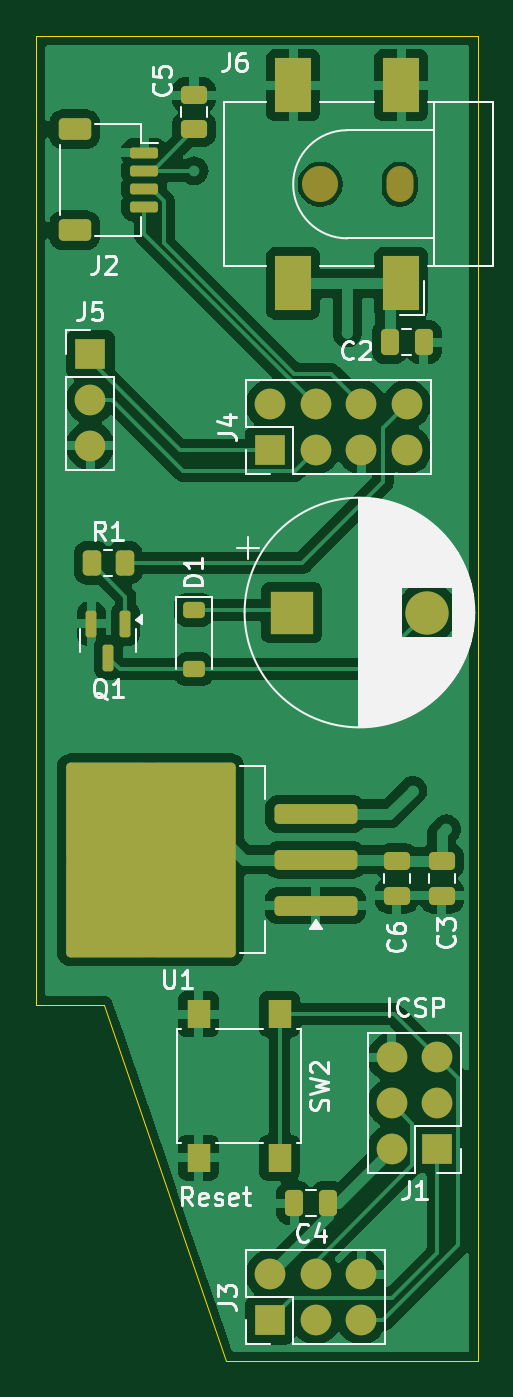
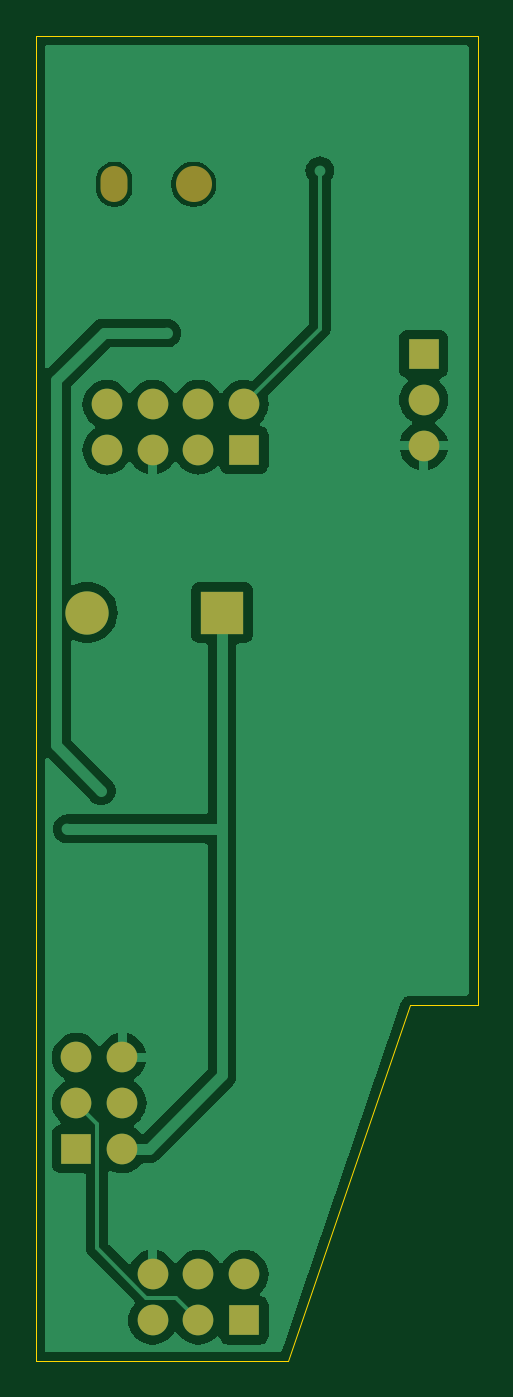
Circuit board: 9 layer files. Board 24.5 x 73.5 mm.
- bottom_copper: ptSolar-Breakout-B_Cu.gbr (41862 bytes)
- bottom_mask: ptSolar-Breakout-B_Mask.gbr (1458 bytes)
- paste: ptSolar-Breakout-B_Paste.gbr (459 bytes)
- bottom_silk: ptSolar-Breakout-B_Silkscreen.gbr (460 bytes)
- outline: ptSolar-Breakout-Edge_Cuts.gbr (797 bytes)
- top_copper: ptSolar-Breakout-F_Cu.gbr (90457 bytes)
- top_mask: ptSolar-Breakout-F_Mask.gbr (4370 bytes)
- paste: ptSolar-Breakout-F_Paste.gbr (3466 bytes)
- top_silk: ptSolar-Breakout-F_Silkscreen.gbr (39948 bytes)

=== bottom_copper: ptSolar-Breakout-B_Cu.gbr (41862 bytes, source omitted) ===
=== bottom_mask: ptSolar-Breakout-B_Mask.gbr ===
%TF.GenerationSoftware,KiCad,Pcbnew,8.0.8*%
%TF.CreationDate,2025-01-26T19:36:25-06:00*%
%TF.ProjectId,ptSolar-Breakout,7074536f-6c61-4722-9d42-7265616b6f75,rev?*%
%TF.SameCoordinates,Original*%
%TF.FileFunction,Soldermask,Bot*%
%TF.FilePolarity,Negative*%
%FSLAX46Y46*%
G04 Gerber Fmt 4.6, Leading zero omitted, Abs format (unit mm)*
G04 Created by KiCad (PCBNEW 8.0.8) date 2025-01-26 19:36:25*
%MOMM*%
%LPD*%
G01*
G04 APERTURE LIST*
%ADD10O,1.700000X1.700000*%
%ADD11R,1.700000X1.700000*%
%ADD12O,1.500000X2.000000*%
%ADD13C,2.000000*%
%ADD14R,2.400000X2.400000*%
%ADD15C,2.400000*%
G04 APERTURE END LIST*
D10*
%TO.C,J5*%
X145750000Y-90500000D03*
X145750000Y-87960000D03*
D11*
X145750000Y-85420000D03*
%TD*%
%TO.C,J4*%
X155700000Y-90740000D03*
D10*
X155700000Y-88200000D03*
X158240000Y-90740000D03*
X158240000Y-88200000D03*
X160780000Y-90740000D03*
X160780000Y-88200000D03*
X163320000Y-90740000D03*
X163320000Y-88200000D03*
%TD*%
D12*
%TO.C,J6*%
X162900000Y-76000000D03*
D13*
X158500000Y-76000000D03*
%TD*%
D11*
%TO.C,J3*%
X155700000Y-139000000D03*
D10*
X155700000Y-136460000D03*
X158240000Y-139000000D03*
X158240000Y-136460000D03*
X160780000Y-139000000D03*
X160780000Y-136460000D03*
%TD*%
D11*
%TO.C,J1*%
X165000000Y-129500000D03*
D10*
X162460000Y-129500000D03*
X165000000Y-126960000D03*
X162460000Y-126960000D03*
X165000000Y-124420000D03*
X162460000Y-124420000D03*
%TD*%
D14*
%TO.C,C1*%
X156926041Y-99750000D03*
D15*
X164426041Y-99750000D03*
%TD*%
M02*

=== paste: ptSolar-Breakout-B_Paste.gbr ===
%TF.GenerationSoftware,KiCad,Pcbnew,8.0.8*%
%TF.CreationDate,2025-01-26T19:36:25-06:00*%
%TF.ProjectId,ptSolar-Breakout,7074536f-6c61-4722-9d42-7265616b6f75,rev?*%
%TF.SameCoordinates,Original*%
%TF.FileFunction,Paste,Bot*%
%TF.FilePolarity,Positive*%
%FSLAX46Y46*%
G04 Gerber Fmt 4.6, Leading zero omitted, Abs format (unit mm)*
G04 Created by KiCad (PCBNEW 8.0.8) date 2025-01-26 19:36:25*
%MOMM*%
%LPD*%
G01*
G04 APERTURE LIST*
G04 APERTURE END LIST*
M02*

=== bottom_silk: ptSolar-Breakout-B_Silkscreen.gbr ===
%TF.GenerationSoftware,KiCad,Pcbnew,8.0.8*%
%TF.CreationDate,2025-01-26T19:36:25-06:00*%
%TF.ProjectId,ptSolar-Breakout,7074536f-6c61-4722-9d42-7265616b6f75,rev?*%
%TF.SameCoordinates,Original*%
%TF.FileFunction,Legend,Bot*%
%TF.FilePolarity,Positive*%
%FSLAX46Y46*%
G04 Gerber Fmt 4.6, Leading zero omitted, Abs format (unit mm)*
G04 Created by KiCad (PCBNEW 8.0.8) date 2025-01-26 19:36:25*
%MOMM*%
%LPD*%
G01*
G04 APERTURE LIST*
G04 APERTURE END LIST*
M02*

=== outline: ptSolar-Breakout-Edge_Cuts.gbr ===
%TF.GenerationSoftware,KiCad,Pcbnew,8.0.8*%
%TF.CreationDate,2025-01-26T19:36:25-06:00*%
%TF.ProjectId,ptSolar-Breakout,7074536f-6c61-4722-9d42-7265616b6f75,rev?*%
%TF.SameCoordinates,Original*%
%TF.FileFunction,Profile,NP*%
%FSLAX46Y46*%
G04 Gerber Fmt 4.6, Leading zero omitted, Abs format (unit mm)*
G04 Created by KiCad (PCBNEW 8.0.8) date 2025-01-26 19:36:25*
%MOMM*%
%LPD*%
G01*
G04 APERTURE LIST*
%TA.AperFunction,Profile*%
%ADD10C,0.050000*%
%TD*%
G04 APERTURE END LIST*
D10*
X153250000Y-141250000D02*
X146500000Y-121500000D01*
X142750000Y-121500000D02*
X142750000Y-67750000D01*
X146500000Y-121500000D02*
X142750000Y-121500000D01*
X167250000Y-67750000D02*
X142750000Y-67750000D01*
X167250000Y-67750000D02*
X167250000Y-141250000D01*
X153250000Y-141250000D02*
X167250000Y-141250000D01*
M02*

=== top_copper: ptSolar-Breakout-F_Cu.gbr (90457 bytes, source omitted) ===
=== top_mask: ptSolar-Breakout-F_Mask.gbr ===
%TF.GenerationSoftware,KiCad,Pcbnew,8.0.8*%
%TF.CreationDate,2025-01-26T19:36:25-06:00*%
%TF.ProjectId,ptSolar-Breakout,7074536f-6c61-4722-9d42-7265616b6f75,rev?*%
%TF.SameCoordinates,Original*%
%TF.FileFunction,Soldermask,Top*%
%TF.FilePolarity,Negative*%
%FSLAX46Y46*%
G04 Gerber Fmt 4.6, Leading zero omitted, Abs format (unit mm)*
G04 Created by KiCad (PCBNEW 8.0.8) date 2025-01-26 19:36:25*
%MOMM*%
%LPD*%
G01*
G04 APERTURE LIST*
G04 Aperture macros list*
%AMRoundRect*
0 Rectangle with rounded corners*
0 $1 Rounding radius*
0 $2 $3 $4 $5 $6 $7 $8 $9 X,Y pos of 4 corners*
0 Add a 4 corners polygon primitive as box body*
4,1,4,$2,$3,$4,$5,$6,$7,$8,$9,$2,$3,0*
0 Add four circle primitives for the rounded corners*
1,1,$1+$1,$2,$3*
1,1,$1+$1,$4,$5*
1,1,$1+$1,$6,$7*
1,1,$1+$1,$8,$9*
0 Add four rect primitives between the rounded corners*
20,1,$1+$1,$2,$3,$4,$5,0*
20,1,$1+$1,$4,$5,$6,$7,0*
20,1,$1+$1,$6,$7,$8,$9,0*
20,1,$1+$1,$8,$9,$2,$3,0*%
G04 Aperture macros list end*
%ADD10R,1.300000X1.550000*%
%ADD11RoundRect,0.225000X-0.375000X0.225000X-0.375000X-0.225000X0.375000X-0.225000X0.375000X0.225000X0*%
%ADD12O,1.700000X1.700000*%
%ADD13R,1.700000X1.700000*%
%ADD14RoundRect,0.250000X2.050000X0.300000X-2.050000X0.300000X-2.050000X-0.300000X2.050000X-0.300000X0*%
%ADD15RoundRect,0.250002X4.449998X5.149998X-4.449998X5.149998X-4.449998X-5.149998X4.449998X-5.149998X0*%
%ADD16RoundRect,0.250000X0.262500X0.450000X-0.262500X0.450000X-0.262500X-0.450000X0.262500X-0.450000X0*%
%ADD17RoundRect,0.150000X-0.150000X0.587500X-0.150000X-0.587500X0.150000X-0.587500X0.150000X0.587500X0*%
%ADD18O,1.500000X2.000000*%
%ADD19C,2.000000*%
%ADD20R,2.000000X3.000000*%
%ADD21RoundRect,0.150000X-0.625000X0.150000X-0.625000X-0.150000X0.625000X-0.150000X0.625000X0.150000X0*%
%ADD22RoundRect,0.250000X-0.650000X0.350000X-0.650000X-0.350000X0.650000X-0.350000X0.650000X0.350000X0*%
%ADD23RoundRect,0.250000X-0.475000X0.250000X-0.475000X-0.250000X0.475000X-0.250000X0.475000X0.250000X0*%
%ADD24RoundRect,0.250000X0.475000X-0.250000X0.475000X0.250000X-0.475000X0.250000X-0.475000X-0.250000X0*%
%ADD25RoundRect,0.250000X0.250000X0.475000X-0.250000X0.475000X-0.250000X-0.475000X0.250000X-0.475000X0*%
%ADD26RoundRect,0.250000X-0.250000X-0.475000X0.250000X-0.475000X0.250000X0.475000X-0.250000X0.475000X0*%
%ADD27R,2.400000X2.400000*%
%ADD28C,2.400000*%
G04 APERTURE END LIST*
D10*
%TO.C,SW2*%
X156250000Y-122025000D03*
X156250000Y-129975000D03*
X151750000Y-122025000D03*
X151750000Y-129975000D03*
%TD*%
D11*
%TO.C,D1*%
X151500000Y-99600000D03*
X151500000Y-102900000D03*
%TD*%
D12*
%TO.C,J5*%
X145750000Y-90500000D03*
X145750000Y-87960000D03*
D13*
X145750000Y-85420000D03*
%TD*%
%TO.C,J4*%
X155700000Y-90740000D03*
D12*
X155700000Y-88200000D03*
X158240000Y-90740000D03*
X158240000Y-88200000D03*
X160780000Y-90740000D03*
X160780000Y-88200000D03*
X163320000Y-90740000D03*
X163320000Y-88200000D03*
%TD*%
D14*
%TO.C,U1*%
X158250000Y-116000000D03*
X158250000Y-113460000D03*
D15*
X149100000Y-113460000D03*
D14*
X158250000Y-110920000D03*
%TD*%
D16*
%TO.C,R1*%
X147662500Y-97000000D03*
X145837500Y-97000000D03*
%TD*%
D17*
%TO.C,Q1*%
X147700000Y-100375000D03*
X145800000Y-100375000D03*
X146750000Y-102250000D03*
%TD*%
D18*
%TO.C,J6*%
X162900000Y-76000000D03*
D19*
X158500000Y-76000000D03*
D20*
X163000000Y-81500000D03*
X157000000Y-81500000D03*
X157000000Y-70500000D03*
X163000000Y-70500000D03*
%TD*%
D13*
%TO.C,J3*%
X155700000Y-139000000D03*
D12*
X155700000Y-136460000D03*
X158240000Y-139000000D03*
X158240000Y-136460000D03*
X160780000Y-139000000D03*
X160780000Y-136460000D03*
%TD*%
D21*
%TO.C,J2*%
X148750000Y-74250000D03*
X148750000Y-75250000D03*
X148750000Y-76250000D03*
X148750000Y-77250000D03*
D22*
X144875000Y-72950000D03*
X144875000Y-78550000D03*
%TD*%
D13*
%TO.C,J1*%
X165000000Y-129500000D03*
D12*
X162460000Y-129500000D03*
X165000000Y-126960000D03*
X162460000Y-126960000D03*
X165000000Y-124420000D03*
X162460000Y-124420000D03*
%TD*%
D23*
%TO.C,C6*%
X162750000Y-113550000D03*
X162750000Y-115450000D03*
%TD*%
D24*
%TO.C,C5*%
X151500000Y-72950000D03*
X151500000Y-71050000D03*
%TD*%
D25*
%TO.C,C4*%
X158950000Y-132500000D03*
X157050000Y-132500000D03*
%TD*%
D23*
%TO.C,C3*%
X165250000Y-113550000D03*
X165250000Y-115450000D03*
%TD*%
D26*
%TO.C,C2*%
X162350000Y-84750000D03*
X164250000Y-84750000D03*
%TD*%
D27*
%TO.C,C1*%
X156926041Y-99750000D03*
D28*
X164426041Y-99750000D03*
%TD*%
M02*

=== paste: ptSolar-Breakout-F_Paste.gbr (3466 bytes, source withheld) ===
=== top_silk: ptSolar-Breakout-F_Silkscreen.gbr (39948 bytes, source omitted) ===
